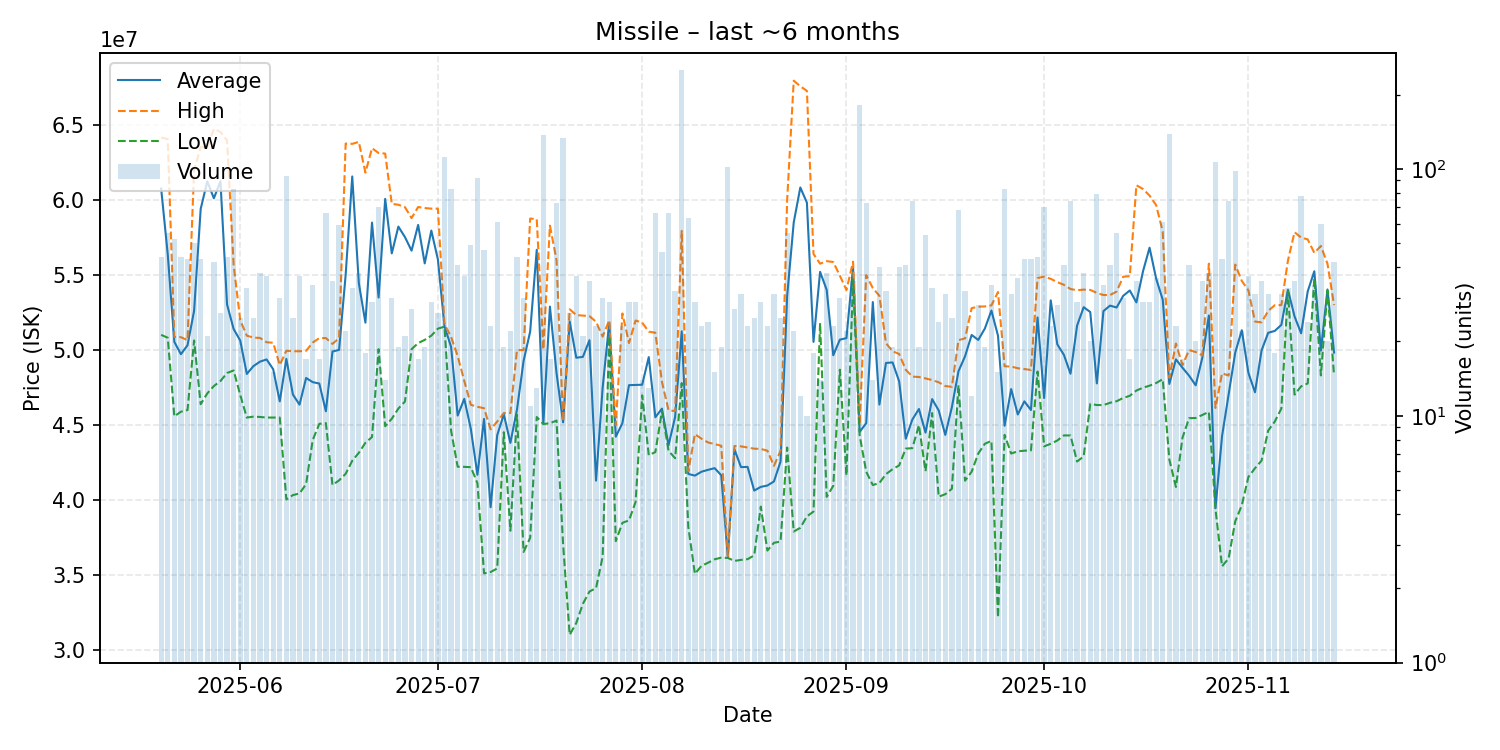

The data file committed next to this chart (first rows):
date, average, highest, lowest, order_count, volume
2025-05-20, 60767955, 64170000, 51015000, 26, 44
2025-05-21, 56385818, 64070000, 50820000, 33, 55
2025-05-22, 50548269, 50870000, 45580000, 27, 52
2025-05-23, 49724091, 50860000, 45890000, 27, 44
2025-05-24, 50319767, 50660000, 46000000, 29, 43
2025-05-25, 52618000, 61980000, 50640000, 25, 50
2025-05-26, 59411163, 63530000, 46390000, 30, 43
2025-05-27, 61246667, 63540000, 47110000, 19, 21
2025-05-28, 60119286, 64750000, 47600000, 32, 42
2025-05-29, 61253846, 64540000, 47935000, 23, 26
2025-05-30, 53038864, 63980000, 48470000, 22, 44
2025-05-31, 51403494, 55680000, 48640000, 46, 83
2025-06-01, 50636400, 51990000, 47010000, 21, 25
2025-06-02, 48408485, 50960000, 45500000, 25, 33
2025-06-03, 48928000, 50830000, 45560000, 21, 25
2025-06-04, 49227632, 50810000, 45540000, 27, 38
2025-06-05, 49375405, 50520000, 45500000, 25, 37
2025-06-06, 48726000, 50490000, 45500000, 14, 15
2025-06-07, 46578333, 49000000, 45500000, 18, 30
2025-06-08, 49410106, 49950000, 40040000, 47, 94
2025-06-09, 47030400, 49920000, 40330000, 21, 25
2025-06-10, 46360541, 49920000, 40440000, 27, 37
2025-06-11, 48139412, 49950000, 41065000, 16, 17
2025-06-12, 47861176, 50500000, 44000000, 23, 34
2025-06-13, 47770000, 50795000, 45080000, 16, 17
2025-06-14, 45917273, 50800000, 45130000, 27, 66
2025-06-15, 49900857, 50410000, 41005000, 19, 35
2025-06-16, 50013559, 50800000, 41310000, 35, 59
2025-06-17, 55008636, 63770000, 41750000, 20, 22
2025-06-18, 61575455, 63750000, 42620000, 26, 33
2025-06-19, 54454211, 63880000, 43150000, 27, 38
2025-06-20, 51827778, 61835000, 43820000, 14, 18
2025-06-21, 58499655, 63460000, 44200000, 24, 29
2025-06-22, 53501857, 63140000, 50060000, 35, 70
2025-06-23, 60080000, 63100000, 44920000, 13, 14
2025-06-24, 56446000, 59750000, 45420000, 23, 30
2025-06-25, 58233158, 59690000, 46100000, 15, 19
2025-06-26, 57532857, 59530000, 46570000, 20, 21
2025-06-27, 56628148, 58800000, 50060000, 21, 27
2025-06-28, 58342353, 59540000, 50465000, 14, 17
2025-06-29, 55777368, 59470000, 50680000, 17, 19
2025-06-30, 57968621, 59430000, 50960000, 27, 29
2025-07-01, 56041923, 59430000, 51430000, 20, 26
2025-07-02, 51580000, 51730000, 51560000, 32, 112
2025-07-03, 50214337, 50875000, 44620000, 31, 83
2025-07-04, 45633659, 49600000, 42220000, 15, 41
2025-07-05, 46749459, 47940000, 42215000, 32, 37
2025-07-06, 44740000, 46350000, 42190000, 33, 49
2025-07-07, 41686446, 46220000, 41120000, 36, 92
2025-07-08, 45409149, 46120000, 35110000, 26, 47
2025-07-09, 39523913, 44715000, 35200000, 14, 23
2025-07-10, 44325902, 45230000, 35440000, 33, 61
2025-07-11, 45715263, 45800000, 44520000, 13, 19
2025-07-12, 43811364, 45800000, 37955000, 20, 22
2025-07-13, 46027500, 50000000, 45690000, 30, 44
2025-07-14, 49268333, 50000000, 36540000, 20, 30
2025-07-15, 51234545, 58770000, 37480000, 10, 11
2025-07-16, 56684615, 58730000, 45535000, 13, 13
2025-07-17, 45080000, 50040000, 45070000, 38, 137
2025-07-18, 52898824, 58295000, 45120000, 15, 17
... 119 more rows
